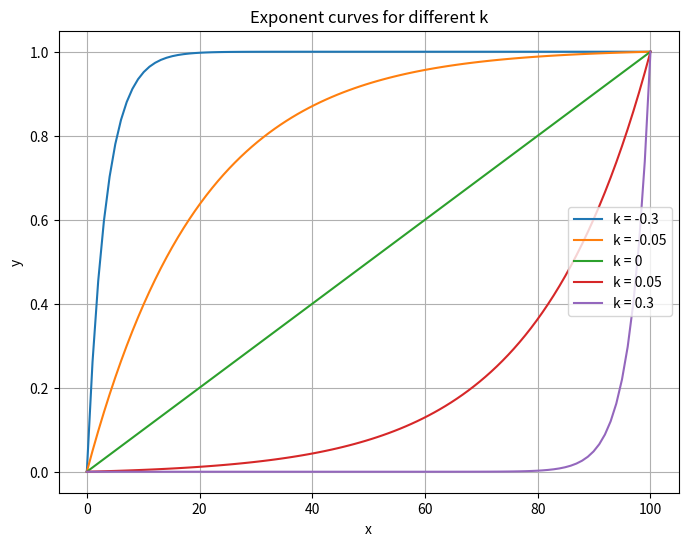

Reproduce this figure in Python.
import matplotlib.pyplot as plt
import numpy as np


def exp_curve(x, x_min, x_max, y_min, y_max, k):
    if k == 0:
        return y_min + (y_max - y_min) * (x - x_min) / (x_max - x_min)

    exp_min = np.exp(k * (x_min - x_min))
    exp_max = np.exp(k * (x_max - x_min))
    exp_x = np.exp(k * (x - x_min))

    return y_min + (y_max - y_min) * (exp_x - exp_min) / (exp_max - exp_min)


x_min, x_max = 0, 100
y_min, y_max = 0, 1
x_values = np.linspace(x_min, x_max, 100)

k_values = [-0.3, -0.05, 0, 0.05, 0.3]

plt.figure(figsize=(8, 6))
for k in k_values:
    y_values = exp_curve(x_values, x_min, x_max, y_min, y_max, k)
    plt.plot(x_values, y_values, label=f"k = {k}")

plt.xlabel("x")
plt.ylabel("y")
plt.title("Exponent curves for different k")
plt.legend()
plt.grid()
plt.show()
